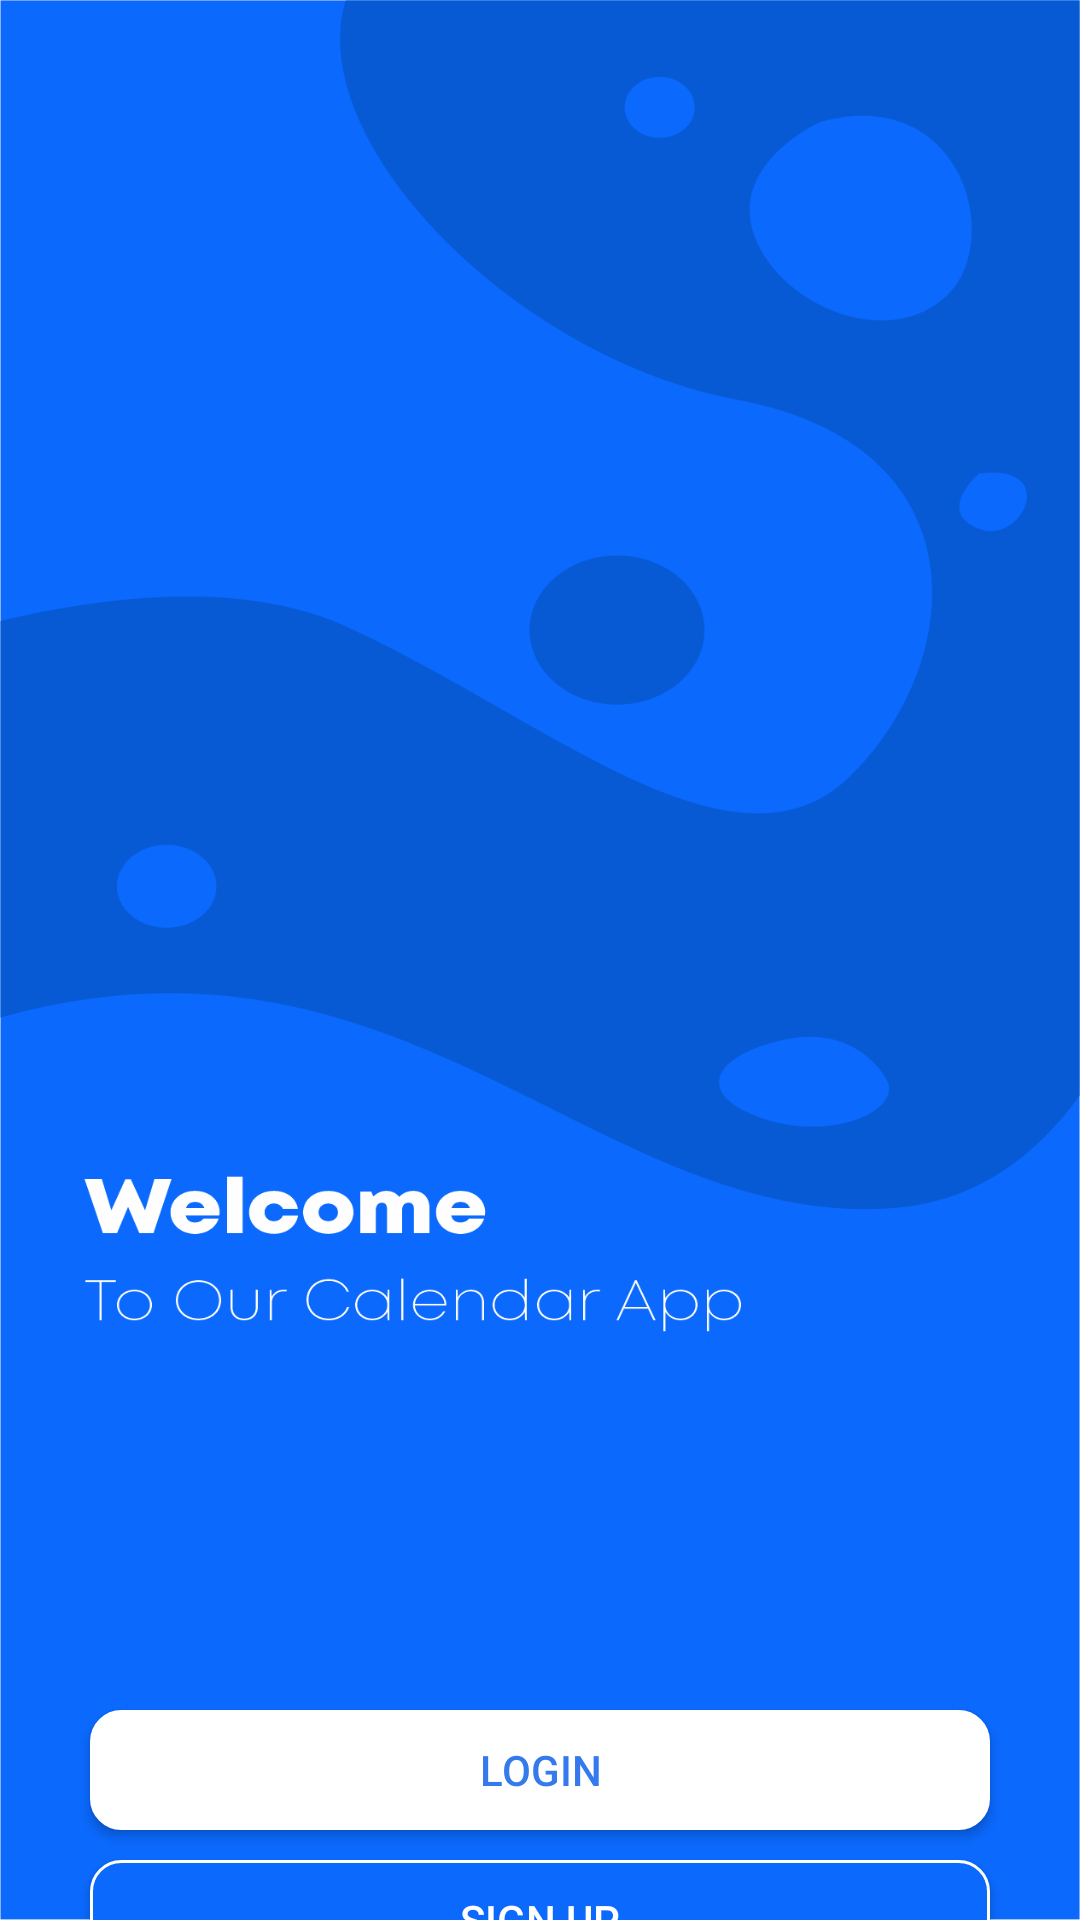

This screen was rendered from an Android layout file. Write that file and the resources it references.
<!-- AndroidManifest.xml: application theme Theme.CalendarApp -->
<!-- res/layout/activity_welcome.xml -->
<?xml version="1.0" encoding="utf-8"?>
<LinearLayout xmlns:android="http://schemas.android.com/apk/res/android"
    xmlns:tools="http://schemas.android.com/tools"
    android:layout_width="match_parent"
    android:layout_height="match_parent"
    android:orientation="vertical"
    tools:context=".activities.WelcomeActivity"
    android:gravity="center_horizontal"
    android:background="@mipmap/welcome">

    <Button
        android:layout_width="300dp"
        android:layout_height="40dp"
        android:background="@drawable/login"
        android:id="@+id/loginBtn"
        android:layout_marginTop="570dp"
        android:text="@string/login"
        android:textColor="@color/blue">
    </Button>

    <Button
        android:layout_width="300dp"
        android:layout_height="40dp"
        android:background="@drawable/register"
        android:layout_marginTop="10dp"
        android:id="@+id/registerBtn"
        android:text="@string/sign_up"
        android:textColor="@color/white">
    </Button>


</LinearLayout>
<!-- resources referenced by this layout -->
<resources>
  <color name="blue">#347AED</color>
  <color name="white">#FFFFFFFF</color>
  <!-- drawable login (drawable) -->
  <shape xmlns:android="http://schemas.android.com/apk/res/android">
      <solid android:color="@color/white" />
      <stroke android:width="1dp" android:color="@color/white" />
      <padding android:left="10dp" android:top="10dp" android:right="10dp" android:bottom="10dp" />
      <corners android:radius="10dp" />
  </shape>
  <!-- drawable register (drawable) -->
  <shape xmlns:android="http://schemas.android.com/apk/res/android">
      <solid android:color="#0B69FD" />
      <stroke android:width="1dp" android:color="@color/white" />
      <padding android:left="10dp" android:top="10dp" android:right="10dp" android:bottom="10dp" />
      <corners android:radius="10dp" />
  </shape>
  <!-- mipmap welcome: png bitmap (mipmap-xxxhdpi, 74724 bytes) -->
  <string name="login">Login</string>
  <string name="sign_up">Sign up</string>
  <style name="Theme.CalendarApp" parent="Theme.AppCompat.Light.NoActionBar">
          
          <item name="colorPrimary">@color/purple_500</item>
          <item name="colorPrimaryVariant">@color/purple_700</item>
          <item name="colorOnPrimary">@color/white</item>
          
          <item name="colorSecondary">@color/teal_200</item>
          <item name="colorSecondaryVariant">@color/teal_700</item>
          <item name="colorOnSecondary">@color/black</item>
          
          <item name="android:statusBarColor" tools:targetApi="l">?attr/colorPrimaryVariant</item>
          
      </style>
  <color name="purple_500">#FF6200EE</color>
  <color name="purple_700">#FF3700B3</color>
  <color name="teal_200">#FF03DAC5</color>
  <color name="teal_700">#FF018786</color>
  <color name="black">#FF000000</color>
</resources>
